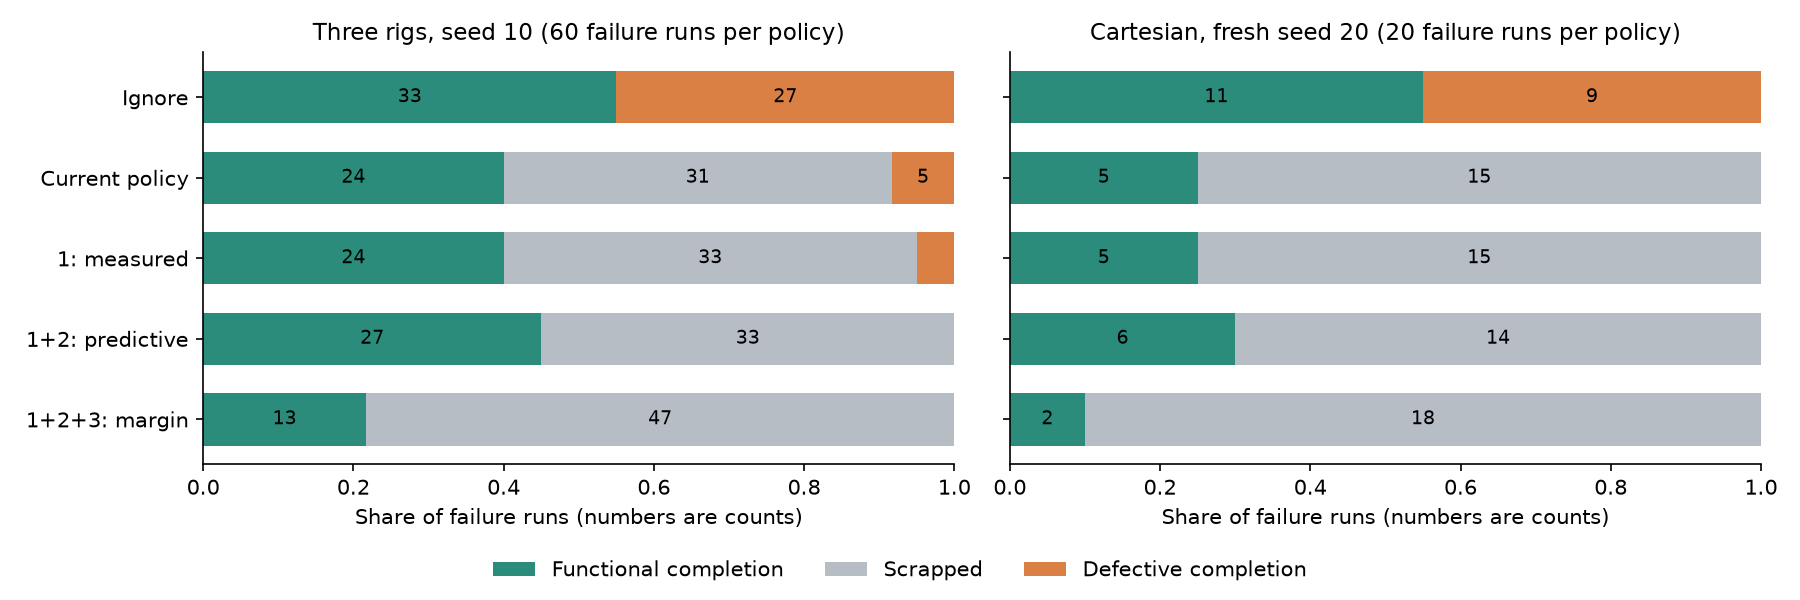

Data behind this chart, as committed beside it:
experiment, split, method, n, in_place, scrapped, defective_finished, harmful_if_ignored, rescued_vs_ignore, lost_vs_ignore, gained_vs_ours, lost_vs_ours, pre_failure_alarms, capped
function-main-v1, clean, ignore, 12, 12, 0, 0, 0, 0, 0, 0, 0, 0, 0
function-main-v1, clean, ours, 12, 12, 0, 0, 0, 0, 0, 0, 0, 0, 0
function-main-v1, clean, measured, 12, 12, 0, 0, 0, 0, 0, 0, 0, 0, 0
function-main-v1, clean, predictive, 12, 12, 0, 0, 0, 0, 0, 0, 0, 0, 0
function-main-v1, clean, functional, 12, 12, 0, 0, 0, 0, 0, 0, 0, 0, 0
function-main-v1, failure, ignore, 60, 33, 0, 27, 27, 0, 0, 9, 0, 0, 0
function-main-v1, failure, ours, 60, 24, 31, 5, 27, 0, 9, 0, 0, 0, 6
function-main-v1, failure, measured, 60, 24, 33, 3, 27, 0, 9, 0, 0, 0, 6
function-main-v1, failure, predictive, 60, 27, 33, 0, 27, 6, 12, 9, 6, 0, 0
function-main-v1, failure, functional, 60, 13, 47, 0, 27, 4, 24, 4, 15, 0, 18
function-heldout-v1, clean, ignore, 4, 4, 0, 0, 0, 0, 0, 0, 0, 0, 0
function-heldout-v1, clean, ours, 4, 4, 0, 0, 0, 0, 0, 0, 0, 0, 0
function-heldout-v1, clean, measured, 4, 4, 0, 0, 0, 0, 0, 0, 0, 0, 0
function-heldout-v1, clean, predictive, 4, 4, 0, 0, 0, 0, 0, 0, 0, 0, 0
function-heldout-v1, clean, functional, 4, 4, 0, 0, 0, 0, 0, 0, 0, 0, 0
function-heldout-v1, failure, ignore, 20, 11, 0, 9, 9, 0, 0, 6, 0, 0, 0
function-heldout-v1, failure, ours, 20, 5, 15, 0, 9, 0, 6, 0, 0, 0, 5
function-heldout-v1, failure, measured, 20, 5, 15, 0, 9, 0, 6, 0, 0, 0, 5
function-heldout-v1, failure, predictive, 20, 6, 14, 0, 9, 0, 5, 1, 0, 0, 0
function-heldout-v1, failure, functional, 20, 2, 18, 0, 9, 0, 9, 0, 3, 0, 4
function-target-v1, failure, ignore, 1, 0, 0, 1, 1, 0, 0, 0, 0, 0, 0
function-target-v1, failure, ours, 1, 0, 0, 1, 1, 0, 0, 0, 0, 0, 0
function-target-v1, failure, measured, 1, 0, 0, 1, 1, 0, 0, 0, 0, 0, 0
function-target-v1, failure, predictive, 1, 1, 0, 0, 1, 1, 0, 1, 0, 0, 0
function-target-v1, failure, functional, 1, 1, 0, 0, 1, 1, 0, 1, 0, 0, 0
